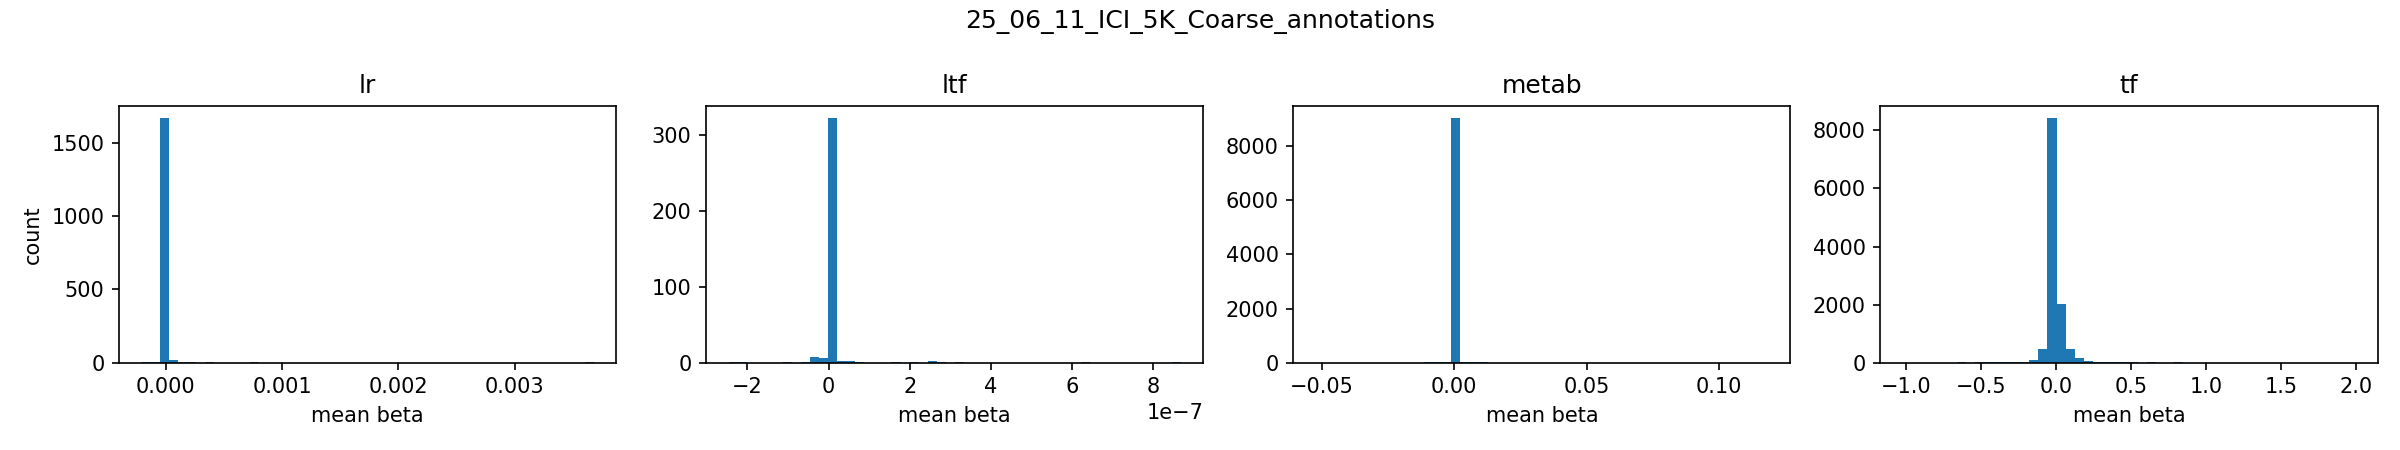

The table this chart was drawn from, first rows:
group, left, right, count
lr, -0.0002065, -0.0001287, 1
lr, -0.0001287, -5.0943232e-05, 1
lr, -5.0943232e-05, 2.6810209e-05, 1669
lr, 2.6810209e-05, 0.0001046, 15
lr, 0.0001046, 0.0001823, 3
lr, 0.0001823, 0.0002601, 1
lr, 0.0002601, 0.0003378, 0
lr, 0.0003378, 0.0004156, 2
lr, 0.0004156, 0.0004933, 0
lr, 0.0004933, 0.0005711, 0
lr, 0.0005711, 0.0006488, 0
lr, 0.0006488, 0.0007266, 0
lr, 0.0007266, 0.0008043, 1
lr, 0.0008043, 0.0008821, 0
lr, 0.0008821, 0.0009599, 0
lr, 0.0009599, 0.001038, 0
lr, 0.001038, 0.001115, 0
lr, 0.001115, 0.001193, 0
lr, 0.001193, 0.001271, 0
lr, 0.001271, 0.001349, 0
lr, 0.001349, 0.001426, 0
lr, 0.001426, 0.001504, 0
lr, 0.001504, 0.001582, 0
lr, 0.001582, 0.00166, 0
lr, 0.00166, 0.001737, 0
lr, 0.001737, 0.001815, 0
lr, 0.001815, 0.001893, 0
lr, 0.001893, 0.001971, 0
lr, 0.001971, 0.002048, 0
lr, 0.002048, 0.002126, 0
lr, 0.002126, 0.002204, 0
lr, 0.002204, 0.002282, 0
lr, 0.002282, 0.002359, 0
lr, 0.002359, 0.002437, 0
lr, 0.002437, 0.002515, 0
lr, 0.002515, 0.002593, 0
lr, 0.002593, 0.00267, 0
lr, 0.00267, 0.002748, 0
lr, 0.002748, 0.002826, 0
lr, 0.002826, 0.002904, 0
lr, 0.002904, 0.002981, 0
lr, 0.002981, 0.003059, 0
lr, 0.003059, 0.003137, 0
lr, 0.003137, 0.003215, 0
lr, 0.003215, 0.003292, 0
lr, 0.003292, 0.00337, 0
lr, 0.00337, 0.003448, 0
lr, 0.003448, 0.003526, 0
lr, 0.003526, 0.003603, 0
lr, 0.003603, 0.003681, 1
ltf, -2.4587192e-07, -2.2360287e-07, 1
ltf, -2.2360287e-07, -2.0133382e-07, 1
ltf, -2.0133382e-07, -1.7906477e-07, 0
ltf, -1.7906477e-07, -1.567957e-07, 0
ltf, -1.567957e-07, -1.3452666e-07, 0
ltf, -1.3452666e-07, -1.1225761e-07, 0
ltf, -1.1225761e-07, -8.998856e-08, 1
ltf, -8.998856e-08, -6.7719505e-08, 0
ltf, -6.7719505e-08, -4.5450456e-08, 1
ltf, -4.5450456e-08, -2.3181405e-08, 7
... 140 more rows
